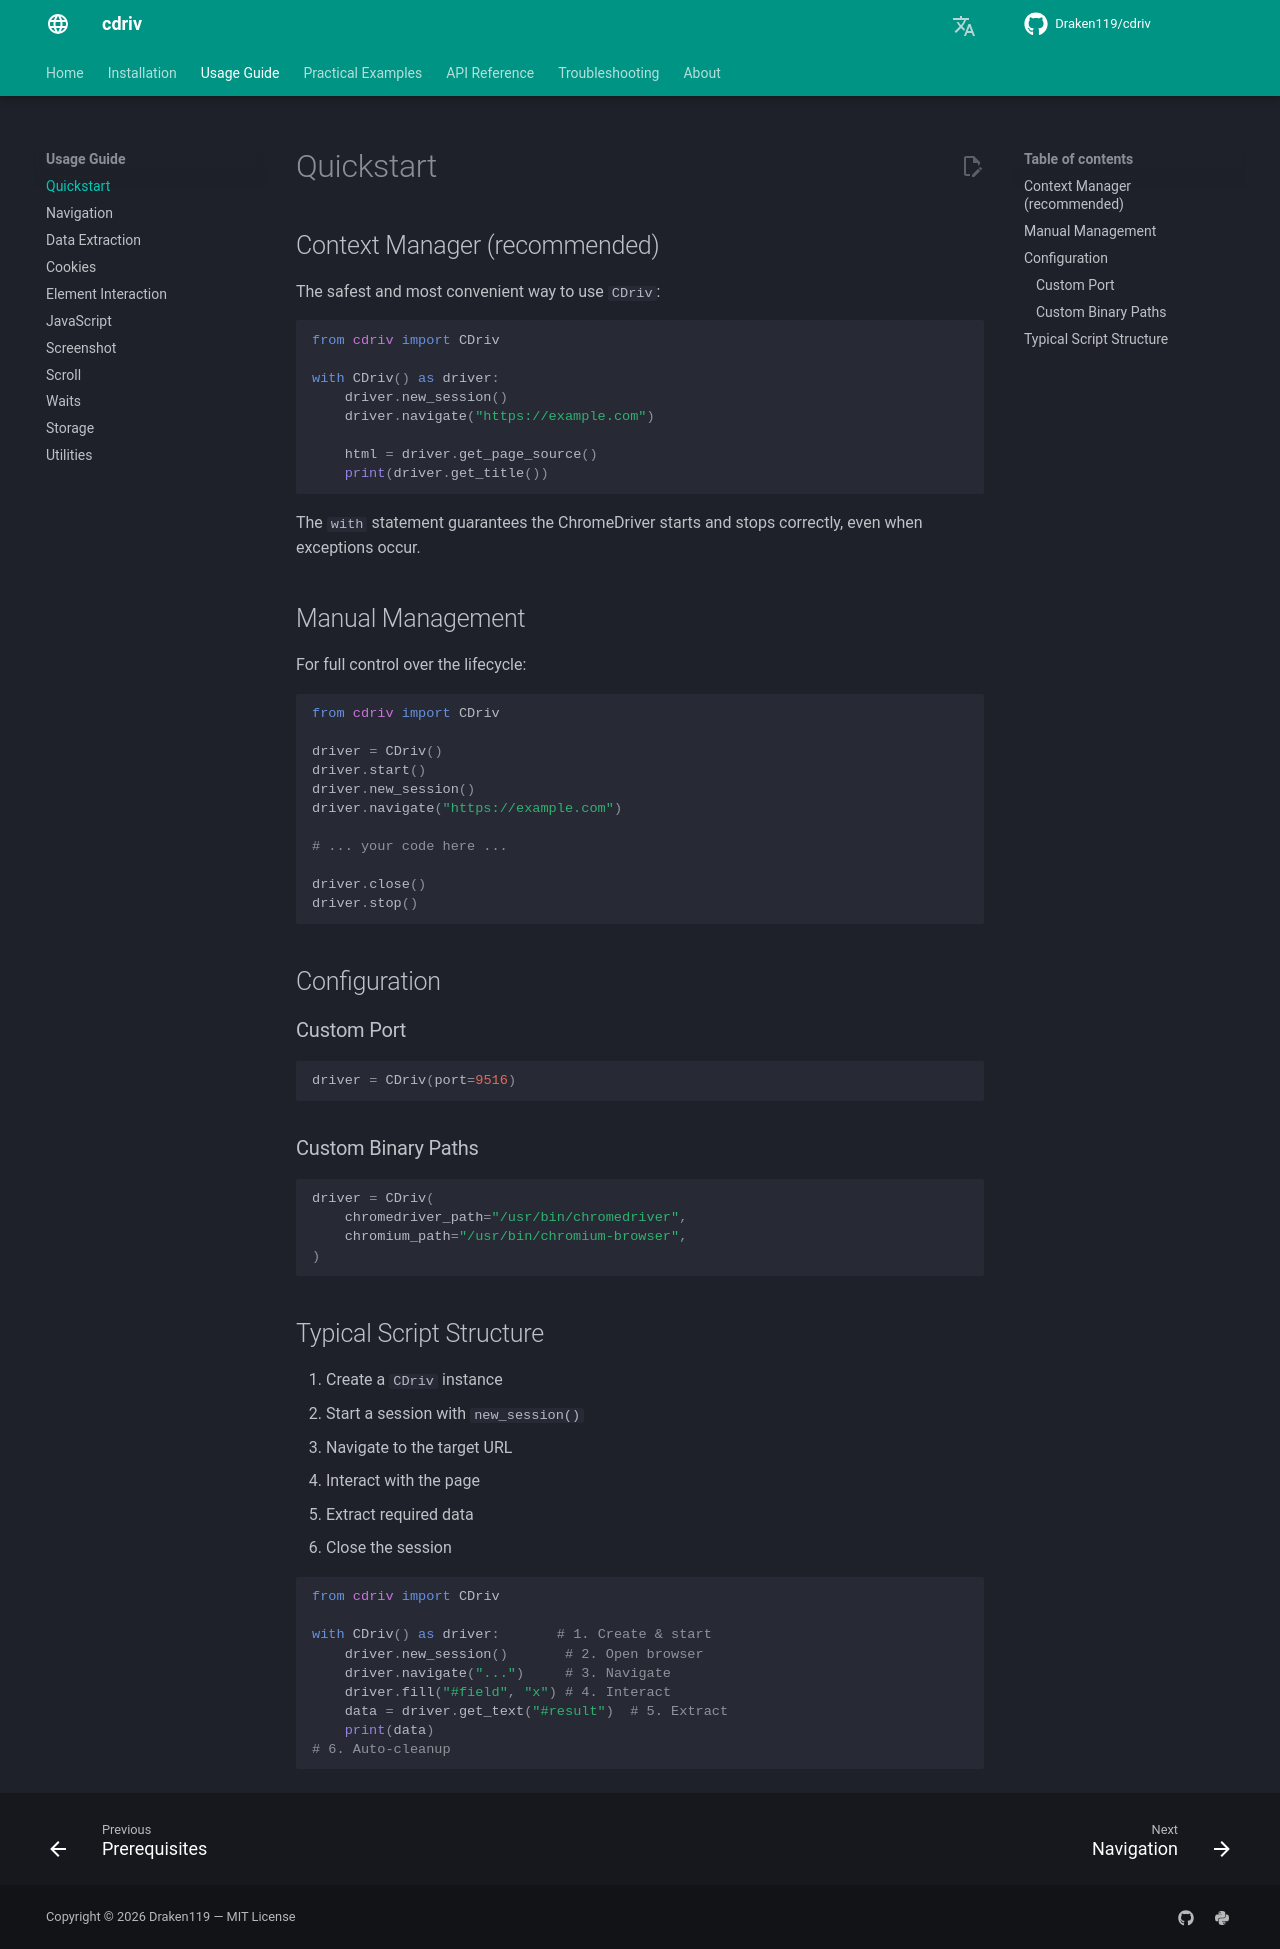

repository: Draken119/cdriv · page: usage/quickstart/index.html · generator: mkdocs

# Quickstart

## Context Manager (recommended)

The safest and most convenient way to use `CDriv`:

```python
from cdriv import CDriv

with CDriv() as driver:
    driver.new_session()
    driver.navigate("https://example.com")

    html = driver.get_page_source()
    print(driver.get_title())
```

The `with` statement guarantees the ChromeDriver starts and stops correctly,
even when exceptions occur.

## Manual Management

For full control over the lifecycle:

```python
from cdriv import CDriv

driver = CDriv()
driver.start()
driver.new_session()
driver.navigate("https://example.com")

# ... your code here ...

driver.close()
driver.stop()
```

## Configuration

### Custom Port

```python
driver = CDriv(port=9516)
```

### Custom Binary Paths

```python
driver = CDriv(
    chromedriver_path="/usr/bin/chromedriver",
    chromium_path="/usr/bin/chromium-browser",
)
```

## Typical Script Structure

1. Create a `CDriv` instance
2. Start a session with `new_session()`
3. Navigate to the target URL
4. Interact with the page
5. Extract required data
6. Close the session

```python
from cdriv import CDriv

with CDriv() as driver:       # 1. Create & start
    driver.new_session()       # 2. Open browser
    driver.navigate("...")     # 3. Navigate
    driver.fill("#field", "x") # 4. Interact
    data = driver.get_text("#result")  # 5. Extract
    print(data)
# 6. Auto-cleanup
```
